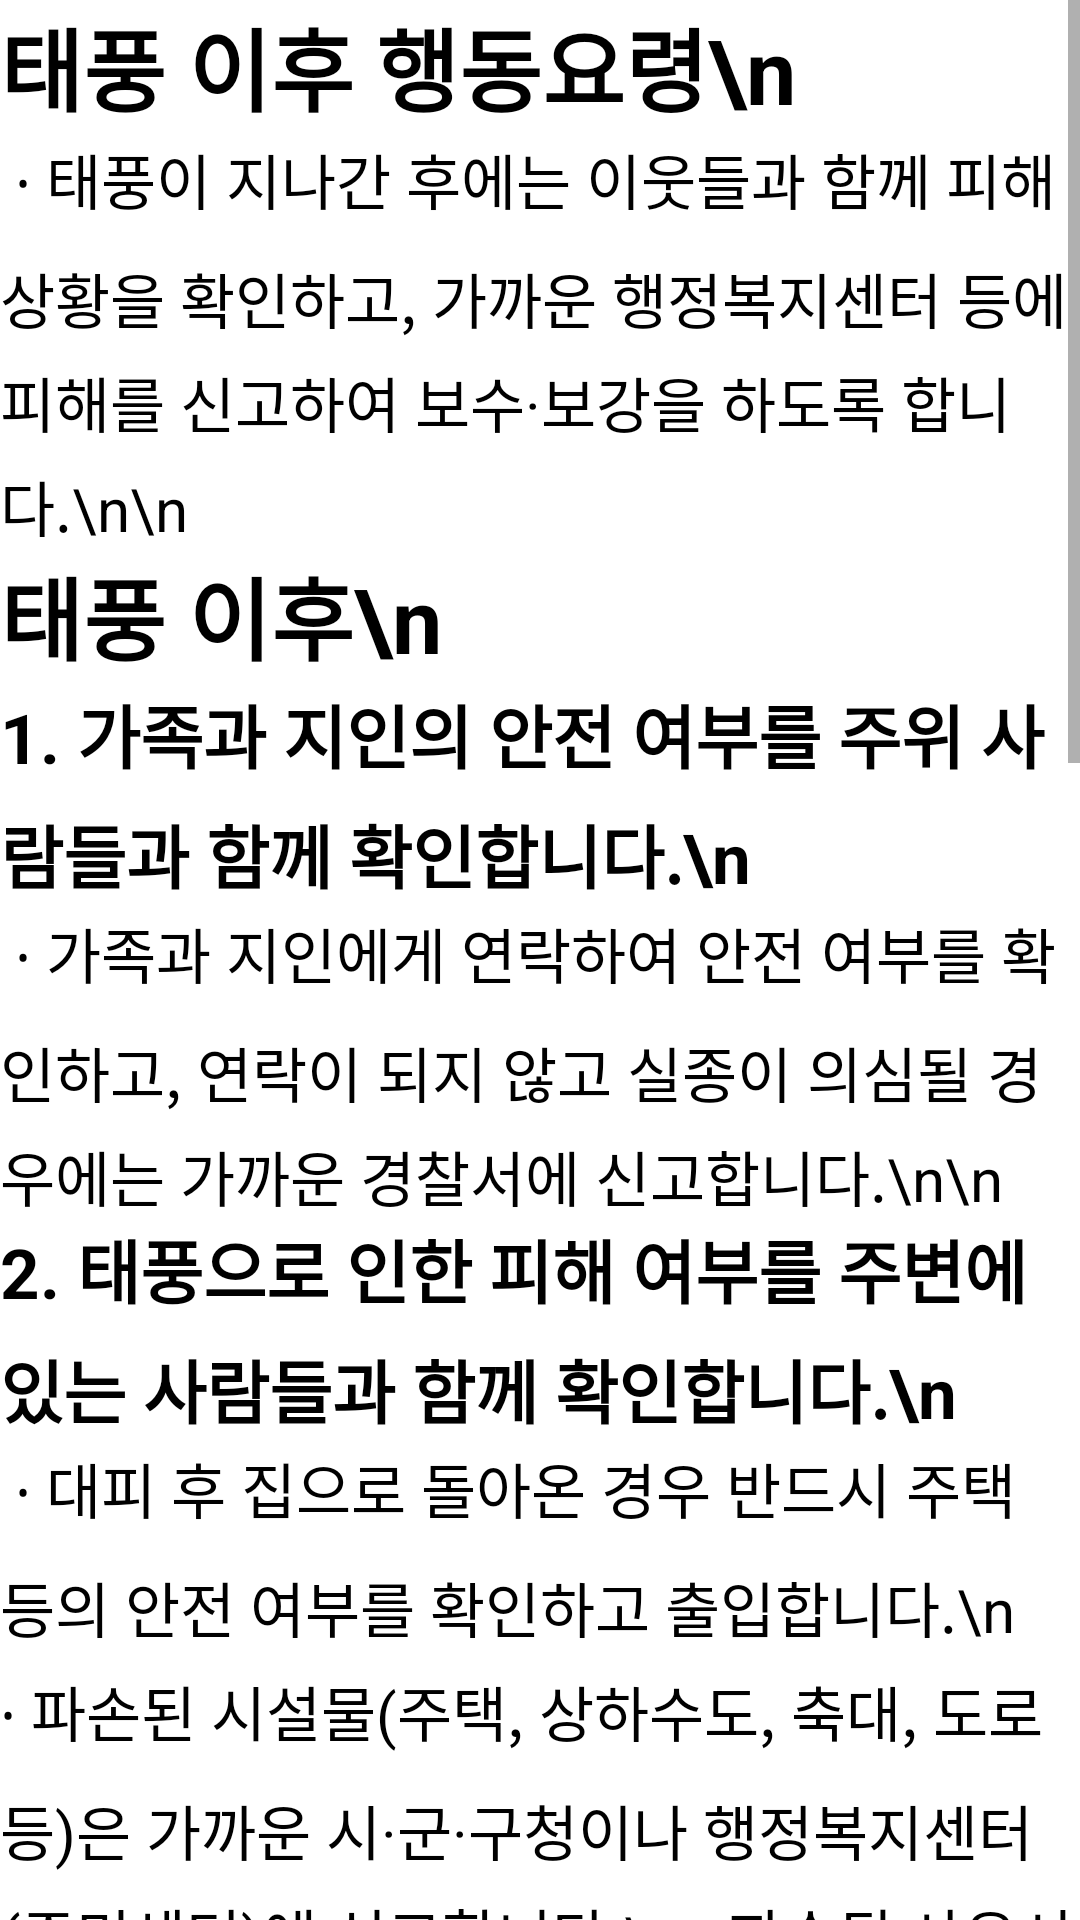

This screen was rendered from an Android layout file. Write that file and the resources it references.
<!-- AndroidManifest.xml: fallback theme Theme.MaterialComponents.DayNight.NoActionBar -->
<!-- res/layout/typhoon_after_test.xml -->
<?xml version="1.0" encoding="utf-8"?>
<androidx.constraintlayout.widget.ConstraintLayout
    xmlns:android="http://schemas.android.com/apk/res/android"
    xmlns:app="http://schemas.android.com/apk/res-auto"
    xmlns:tools="http://schemas.android.com/tools"
    android:layout_width="match_parent"
    android:layout_height="match_parent">

    <ScrollView
        android:layout_width="match_parent"
        android:layout_height="0dp"
        app:layout_constraintEnd_toEndOf="parent"
        app:layout_constraintHorizontal_bias="0.0"
        app:layout_constraintStart_toStartOf="parent"
        app:layout_constraintTop_toTopOf="parent">

        <LinearLayout
            android:layout_width="match_parent"
            android:layout_height="match_parent"
            android:gravity="center"
            android:orientation="vertical">

            <TextView
                android:id="@+id/text1"
                android:layout_width="match_parent"
                android:layout_height="45dp"
                android:lineSpacingMultiplier="1.2"
                android:text="태풍 이후 행동요령\n"
                android:textColor="#000000"
                android:textSize="30sp"
                android:textStyle="bold" />

            <TextView
                android:id="@+id/text2"
                android:layout_width="match_parent"
                android:layout_height="match_parent"
                android:lineSpacingMultiplier="1.2"
                android:text="
∙ 태풍이 지나간 후에는 이웃들과 함께 피해 상황을 확인하고, 가까운 행정복지센터 등에 피해를 신고하여 보수·보강을 하도록 합니다.\n\n"
                android:textColor="#000000"
                android:textSize="20sp" />

            <TextView
                android:id="@+id/text3"
                android:layout_width="match_parent"
                android:layout_height="45dp"
                android:lineSpacingMultiplier="1.2"
                android:text="태풍 이후\n"
                android:textColor="#000000"
                android:textSize="30sp"
                android:textStyle="bold" />

            <TextView
                android:id="@+id/text4"
                android:layout_width="match_parent"
                android:layout_height="75dp"
                android:lineSpacingMultiplier="1.2"
                android:text="1. 가족과 지인의 안전 여부를 주위 사람들과 함께 확인합니다.\n"
                android:textColor="#000000"
                android:textSize="23sp"
                android:textStyle="bold" />

            <TextView
                android:id="@+id/text5"
                android:layout_width="match_parent"
                android:layout_height="wrap_content"
                android:lineSpacingMultiplier="1.2"
                android:text="
∙ 가족과 지인에게 연락하여 안전 여부를 확인하고, 연락이 되지 않고 실종이 의심될 경우에는 가까운 경찰서에 신고합니다.\n\n"
                android:textColor="#000000"
                android:textSize="20sp" />

            <TextView
                android:id="@+id/text6"
                android:layout_width="match_parent"
                android:layout_height="75dp"
                android:lineSpacingMultiplier="1.2"
                android:text="2. 태풍으로 인한 피해 여부를 주변에 있는 사람들과 함께 확인합니다.\n"
                android:textColor="#000000"
                android:textSize="23sp"
                android:textStyle="bold" />

            <TextView
                android:id="@+id/text7"
                android:layout_width="match_parent"
                android:layout_height="wrap_content"
                android:lineSpacingMultiplier="1.2"
                android:text="
∙ 대피 후 집으로 돌아온 경우 반드시 주택 등의 안전 여부를 확인하고 출입합니다.\n
∙ 파손된 시설물(주택, 상하수도, 축대, 도로 등)은 가까운 시·군·구청이나 행정복지센터(주민센터)에 신고합니다.\n
∙ 파손된 사유시설을 보수 또는 복구할 때에는 반드시 사진을 찍어 둡니다.\n
∙ 침수된 도로나 교량은 파손되었을 수 있으므로 건너지 않습니다.\n
∙ 하천 제방은 무너질 수 있으니 가까이 가지 않습니다.\n
∙ 고립된 지역에서는 무리하게 물을 건너지 말고, 119에 신고하거나 주변에 도움을 요청합니다.\n\n"
                android:textColor="#000000"
                android:textSize="20sp" />

            <TextView
                android:id="@+id/text8"
                android:layout_width="match_parent"
                android:layout_height="75dp"
                android:lineSpacingMultiplier="1.2"
                android:text="3. 주변에 있는 사람들과 함께 태풍으로 인한 2차 피해를 방지합니다.\n"
                android:textColor="#000000"
                android:textSize="23sp"
                android:textStyle="bold" />

            <TextView
                android:id="@+id/text9"
                android:layout_width="match_parent"
                android:layout_height="wrap_content"
                android:lineSpacingMultiplier="1.2"
                android:text="
∙ 물이 빠져나가고 있을 때에는 기름이나 동물 사체 등 오염된 경우가 많으므로 물에서 멀리 떨어져 있도록 합니다.\n
∙ 수돗물이나 저장되었던 식수는 오염 여부를 확인한 후에 사용합니다.\n
∙ 침수된 음식이나 재료는 식중독의 위험이 있으므로 사용하지 않습니다.\n
∙ 침수된 주택은 가스와 전기차단기가 내려가 있는지 확인하고, 한국가스안전공사(1544-4500)와 한국전기안전공사(1588-7500) 또는 전문가의 안전점검 후에 사용합니다.\n
∙ 태풍으로 피해를 입은 주택 등은 가스가 누출될 수 있으므로 창문을 열어 충분히 환기하고, 성냥불이나 라이터는 환기 전까지 사용하지 않습니다.\n
∙ 쓰러진 농작물은 일으켜 세우고, 침수된 논과 밭을 배수할 때에는 작물에 묻은 흙, 오물 등을 씻어내고 긴급 병해충 방제를 실시합니다.\n\n"
                android:textColor="#000000"
                android:textSize="20sp" />

        </LinearLayout>

    </ScrollView>

</androidx.constraintlayout.widget.ConstraintLayout>
<!-- resources referenced by this layout -->
<resources>

</resources>
